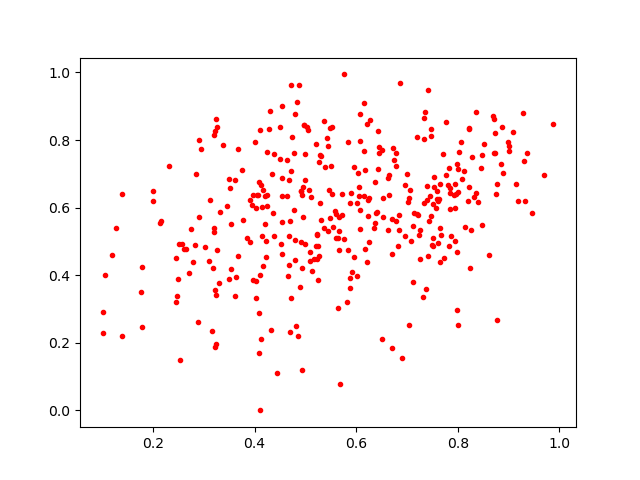

The table this chart was drawn from, first rows:
0.77078813, 0.757654
0.3846, 0.5101
0.4927, 0.4217
0.2523, 0.1495
0.7586, 0.625
0.639, 0.5832
0.2847, 0.6996
0.1995, 0.6488
0.6044, 0.7018
0.2449, 0.452
0.5097, 0.4673
0.7673, 0.5204
0.4168, 0.6516
0.6859, 0.9693
0.4664, 0.3965
0.4109, 0.8305
0.9084, 0.8247
0.4022, 0.5996
0.7524, 0.6912
0.7051, 0.6509
0.6063, 0.635
0.5642, 0.3044
0.5491, 0.8359
0.2313, 0.7228
0.3301, 0.3784
0.7596, 0.6503
0.5602, 0.5102
0.5372, 0.8565
0.8059, 0.7947
0.7388, 0.6211
0.4506, 0.7425
0.1387, 0.2191
0.3525, 0.4178
0.7644, 0.6712
0.6255, 0.6276
0.1755, 0.3505
0.506, 0.8299
0.5763, 0.9941
0.3462, 0.6034
0.2502, 0.4927
0.2155, 0.5603
0.781, 0.6678
0.7949, 0.5008
0.1396, 0.6416
0.7512, 0.5103
0.4636, 0.6351
0.6436, 0.8277
0.4284, 0.834
0.7404, 0.4575
0.4302, 0.8854
0.3222, 0.1888
0.6074, 0.8772
0.7566, 0.6002
0.2134, 0.553
0.4735, 0.8082
0.7324, 0.8044
0.3196, 0.8154
0.8223, 0.6595
0.8326, 0.6323
0.8991, 0.793
0.6163, 0.4766
... 309 more rows
